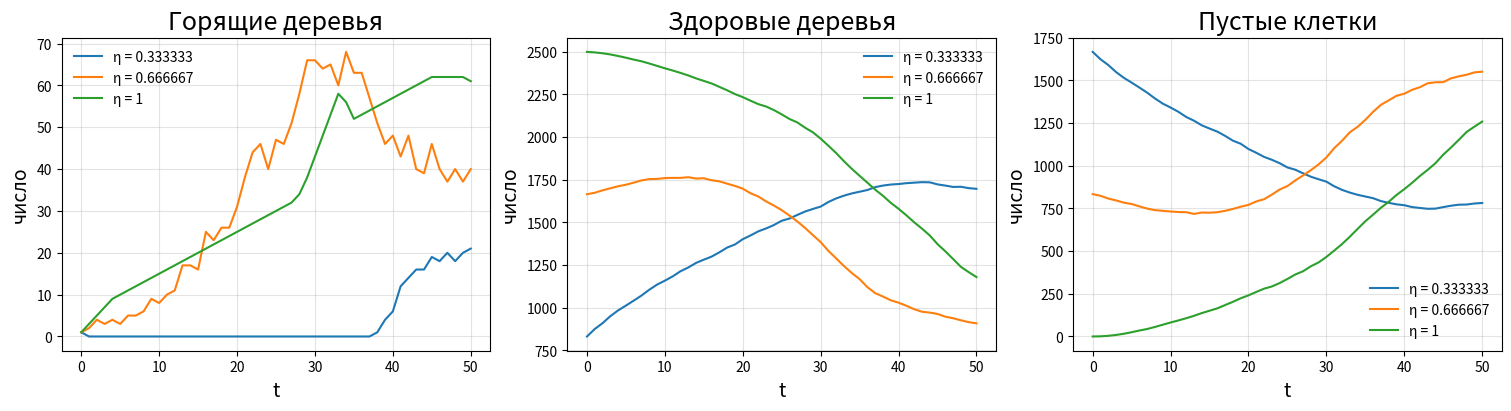
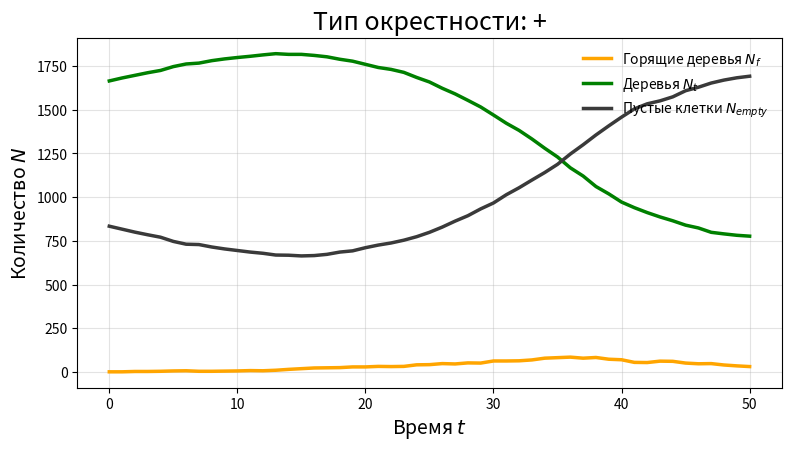
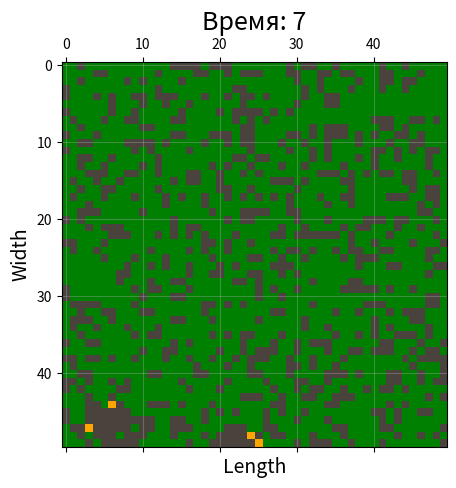
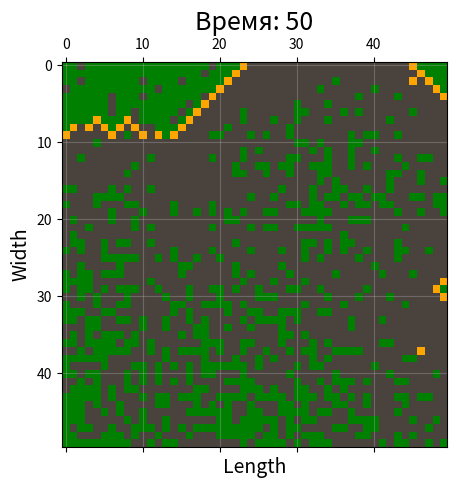
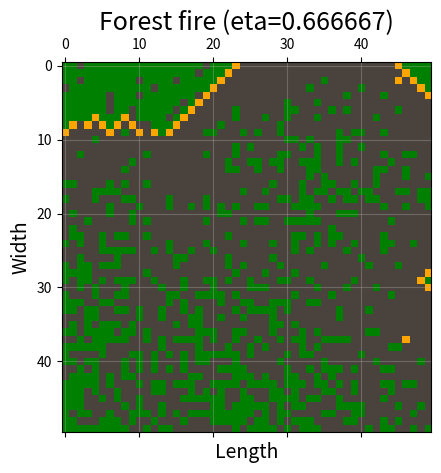

Here is the Python script that generated these plots, in order:
import matplotlib
# принудительно без окон (и чтобы не падал бекэнд в PyCharm)
matplotlib.use("Agg")

import matplotlib.pyplot as plt
import numpy as np
from matplotlib.animation import FuncAnimation, PillowWriter

rs = np.random.RandomState(seed=1097)

# -------- ПАРАМЕТРЫ --------
seed = 1097
w, h = 50, 50
f = 1
p_g = 0.02
p_f = 2e-5
sim_time = 50

from enum import Enum
class NeighborhoodType(Enum):
    CROSS = "+"
    NEUMAN = "x"     # диагонали (для этой задачи)

class CellState(Enum):
    EMPTY = 0
    FIRING = 1
    TREE  = 2

from matplotlib.colors import ListedColormap
colors = ["#49423D", "orange", "green"]   # пусто, огонь, дерево
cmap_forest = ListedColormap(colors)

# -------- ВСПОМОГАТЕЛЬНОЕ --------
def create_ca(w: int, h: int):
    return np.full((h, w), CellState.EMPTY.value, dtype=np.int8)

def init_state(ca: np.ndarray, eta: float, f: int):
    h, w = ca.shape
    n = h * w
    n_trees = int(min(n, max(0, int(eta * n))))
    flat_idx = rs.choice(n, size=n_trees, replace=False)
    i_trees = flat_idx // w
    j_trees = flat_idx % w
    ca[i_trees, j_trees] = CellState.TREE.value
    if n_trees > 0 and f > 0:
        k = int(min(f, n_trees))
        choose = rs.choice(n_trees, size=k, replace=False)
        fi = i_trees[choose]; fj = j_trees[choose]
        ca[fi, fj] = CellState.FIRING.value

from typing import List, Tuple
def get_cross_neighborhood(cell: Tuple[int, int], ca_shape: Tuple[int, int]):
    i, j = cell; h, w = ca_shape
    out = []
    if i-1 >= 0: out.append((i-1, j))
    if i+1 <  h: out.append((i+1, j))
    if j-1 >= 0: out.append((i, j-1))
    if j+1 <  w: out.append((i, j+1))
    return out

def get_neuman_neighborhood(cell: Tuple[int, int], ca_shape: Tuple[int, int]):
    i, j = cell; h, w = ca_shape
    cand = [(i-1, j-1), (i-1, j+1), (i+1, j-1), (i+1, j+1)]
    return [(ii, jj) for ii, jj in cand if 0 <= ii < h and 0 <= jj < w]

def update_cell(ca: np.ndarray, new_ca: np.ndarray,
                cell: Tuple[int, int], neigh: List[Tuple[int, int]]):
    i, j = cell; s = ca[i, j]
    if s == CellState.FIRING.value:
        new_ca[i, j] = CellState.EMPTY.value
        return
    if s == CellState.TREE.value:
        for ni, nj in neigh:
            if ca[ni, nj] == CellState.FIRING.value:
                new_ca[i, j] = CellState.FIRING.value
                return
        new_ca[i, j] = CellState.FIRING.value if rs.rand() < p_f else CellState.TREE.value
        return
    # EMPTY
    new_ca[i, j] = CellState.TREE.value if rs.rand() < p_g else CellState.EMPTY.value

def update(ca: np.ndarray, nt: NeighborhoodType):
    h, w = ca.shape
    new_ca = np.copy(ca)
    for i in range(h):
        for j in range(w):
            neigh = (get_cross_neighborhood((i, j), ca.shape)
                     if nt == NeighborhoodType.CROSS
                     else get_neuman_neighborhood((i, j), ca.shape))
            update_cell(ca, new_ca, (i, j), neigh)
    return new_ca

class Statistics:
    def __init__(self):
        self.t, self.a_f, self.a_t, self.a_e = [], [], [], []
    def append(self, t: int, ca: np.ndarray):
        self.t.append(t)
        self.a_f.append(int(np.sum(ca == CellState.FIRING.value)))
        self.a_t.append(int(np.sum(ca == CellState.TREE.value)))
        self.a_e.append(int(np.sum(ca == CellState.EMPTY.value)))

def simulate(ca: np.ndarray, nt: NeighborhoodType, time: int,
             collect_frames: bool=False, frame_stride: int=5):
    st = Statistics(); st.append(0, ca)
    frames = [ca.copy()] if collect_frames else []
    for t in range(1, time+1):
        ca = update(ca, nt)
        st.append(t, ca)
        if collect_frames and (t % frame_stride == 0 or t == time):
            frames.append(ca.copy())
    return st, frames

# -------- ОФОРМЛЕНИЕ, КАК В ПРИМЕРЕ --------
def rc_pretty():
    plt.rcParams.update({
        "axes.grid": True,
        "grid.alpha": 0.35,
        "axes.titlesize": 18,
        "axes.labelsize": 14,
        "legend.frameon": False,
        "figure.dpi": 140,
        "savefig.dpi": 140
    })

def plot_time_series_single(st: Statistics, nt: NeighborhoodType, out_png: str):
    """Один запуск: три кривые N_f, N_t, N_empty с русскими подписями и нужными цветами."""
    rc_pretty()
    fig, ax = plt.subplots(figsize=(8, 4.6))
    ax.plot(st.t, st.a_f,  lw=2.5, color="orange", label="Горящие деревья $N_f$")
    ax.plot(st.t, st.a_t,  lw=2.5, color="green",  label="Деревья $N_t$")
    ax.plot(st.t, st.a_e,  lw=2.5, color="#3a3a3a", label="Пустые клетки $N_{empty}$")
    ax.set_title(f"Тип окрестности: {nt.value}")
    ax.set_xlabel("Время $t$")
    ax.set_ylabel("Количество $N$")
    ax.legend(loc="upper right")
    fig.tight_layout()
    fig.savefig(out_png, bbox_inches="tight")
    plt.close(fig)

def save_snapshot(ca: np.ndarray, t: int, out_png: str):
    """Картинка решётки с заголовком 'Время: t'."""
    fig, ax = plt.subplots(figsize=(5.3, 5.0))
    im = ax.matshow(ca, cmap=cmap_forest)
    ax.set_title(f"Время: {t}")
    ax.set_xlabel("Length"); ax.set_ylabel("Width"); ax.set_aspect("equal")
    fig.savefig(out_png, bbox_inches="tight")
    plt.close(fig)

# ================== ЗАПУСКИ ==================
# 1) Вариант-3: сравнение трёх η (как раньше)
etas = [1/3, 2/3, 1.0]
nt = NeighborhoodType.CROSS
T = sim_time
stats_by_eta = {}
rs.seed(seed)

for eta_ in etas:
    ca0 = create_ca(w, h)
    init_state(ca0, eta_, f)
    st, _ = simulate(ca0.copy(), nt, time=T, collect_frames=False)
    stats_by_eta[eta_] = st
# общий график сравнения трёх η
rc_pretty()
fig, axs = plt.subplots(1, 3, figsize=(15, 4), constrained_layout=True)
for eta_, st in stats_by_eta.items():
    lbl = f"η = {eta_:g}"
    axs[0].plot(st.t, st.a_f, label=lbl)
    axs[1].plot(st.t, st.a_t, label=lbl)
    axs[2].plot(st.t, st.a_e, label=lbl)
axs[0].set(title="Горящие деревья", xlabel="t", ylabel="число")
axs[1].set(title="Здоровые деревья", xlabel="t", ylabel="число")
axs[2].set(title="Пустые клетки",   xlabel="t", ylabel="число")
for ax in axs: ax.grid(True); ax.legend()
fig.savefig("variant3_time_series.png", bbox_inches="tight"); plt.close(fig)

# 2) «Как в примере»: один красивый график и снимки поля
eta_demo = 2/3     # можно поменять
rs.seed(seed)
ca_demo = create_ca(w, h)
init_state(ca_demo, eta_demo, f)
st_demo, frames_demo = simulate(ca_demo.copy(), nt, time=T, collect_frames=True, frame_stride=1)

# красивый график
plot_time_series_single(st_demo, nt, out_png="example_like_timeseries.png")
# снимки на t = 7 и 121 (если не хватает кадров — возьмём ближайший)
snap_times = [7, 121]
for t_snap in snap_times:
    t_snap = min(t_snap, len(frames_demo)-1)  # защита от выхода за пределы
    save_snapshot(frames_demo[t_snap], t_snap, out_png=f"snapshot_t{t_snap:03d}.png")

# 3) GIF-анимация для demo-запуска
fig_anim, ax_anim = plt.subplots()
im = ax_anim.matshow(frames_demo[0], cmap=cmap_forest)
ax_anim.set(title=f"Forest fire (eta={eta_demo:g})", xlabel="Length", ylabel="Width")
def init():
    im.set_data(frames_demo[0]); return [im]
def animate(k):
    im.set_data(frames_demo[k]); return [im]
ani = FuncAnimation(fig_anim, animate, init_func=init,
                    frames=len(frames_demo), interval=80, blit=True)
try:
    ani.save(f"variant3_eta{eta_demo:g}.gif", writer=PillowWriter(fps=12))
    print("GIF saved:", f"variant3_eta{eta_demo:g}.gif")
except Exception as e:
    print("GIF save failed:", e)
plt.close(fig_anim)

# 4) Короткая сводка (как у тебя была)
tail = 100
print("=== Сводка по последним", tail, "шагам ===")
for eta_, st in stats_by_eta.items():
    print(f"η={eta_:g}: ⟨burn⟩≈{np.mean(st.a_f[-tail:]):.1f}, "
          f"⟨trees⟩≈{np.mean(st.a_t[-tail:]):.1f}, "
          f"⟨empty⟩≈{np.mean(st.a_e[-tail:]):.1f}")
print("Saved:",
      "variant3_time_series.png,",
      "example_like_timeseries.png,",
      "snapshot_t007.png, snapshot_t121.png,",
      f"variant3_eta{eta_demo:g}.gif")
